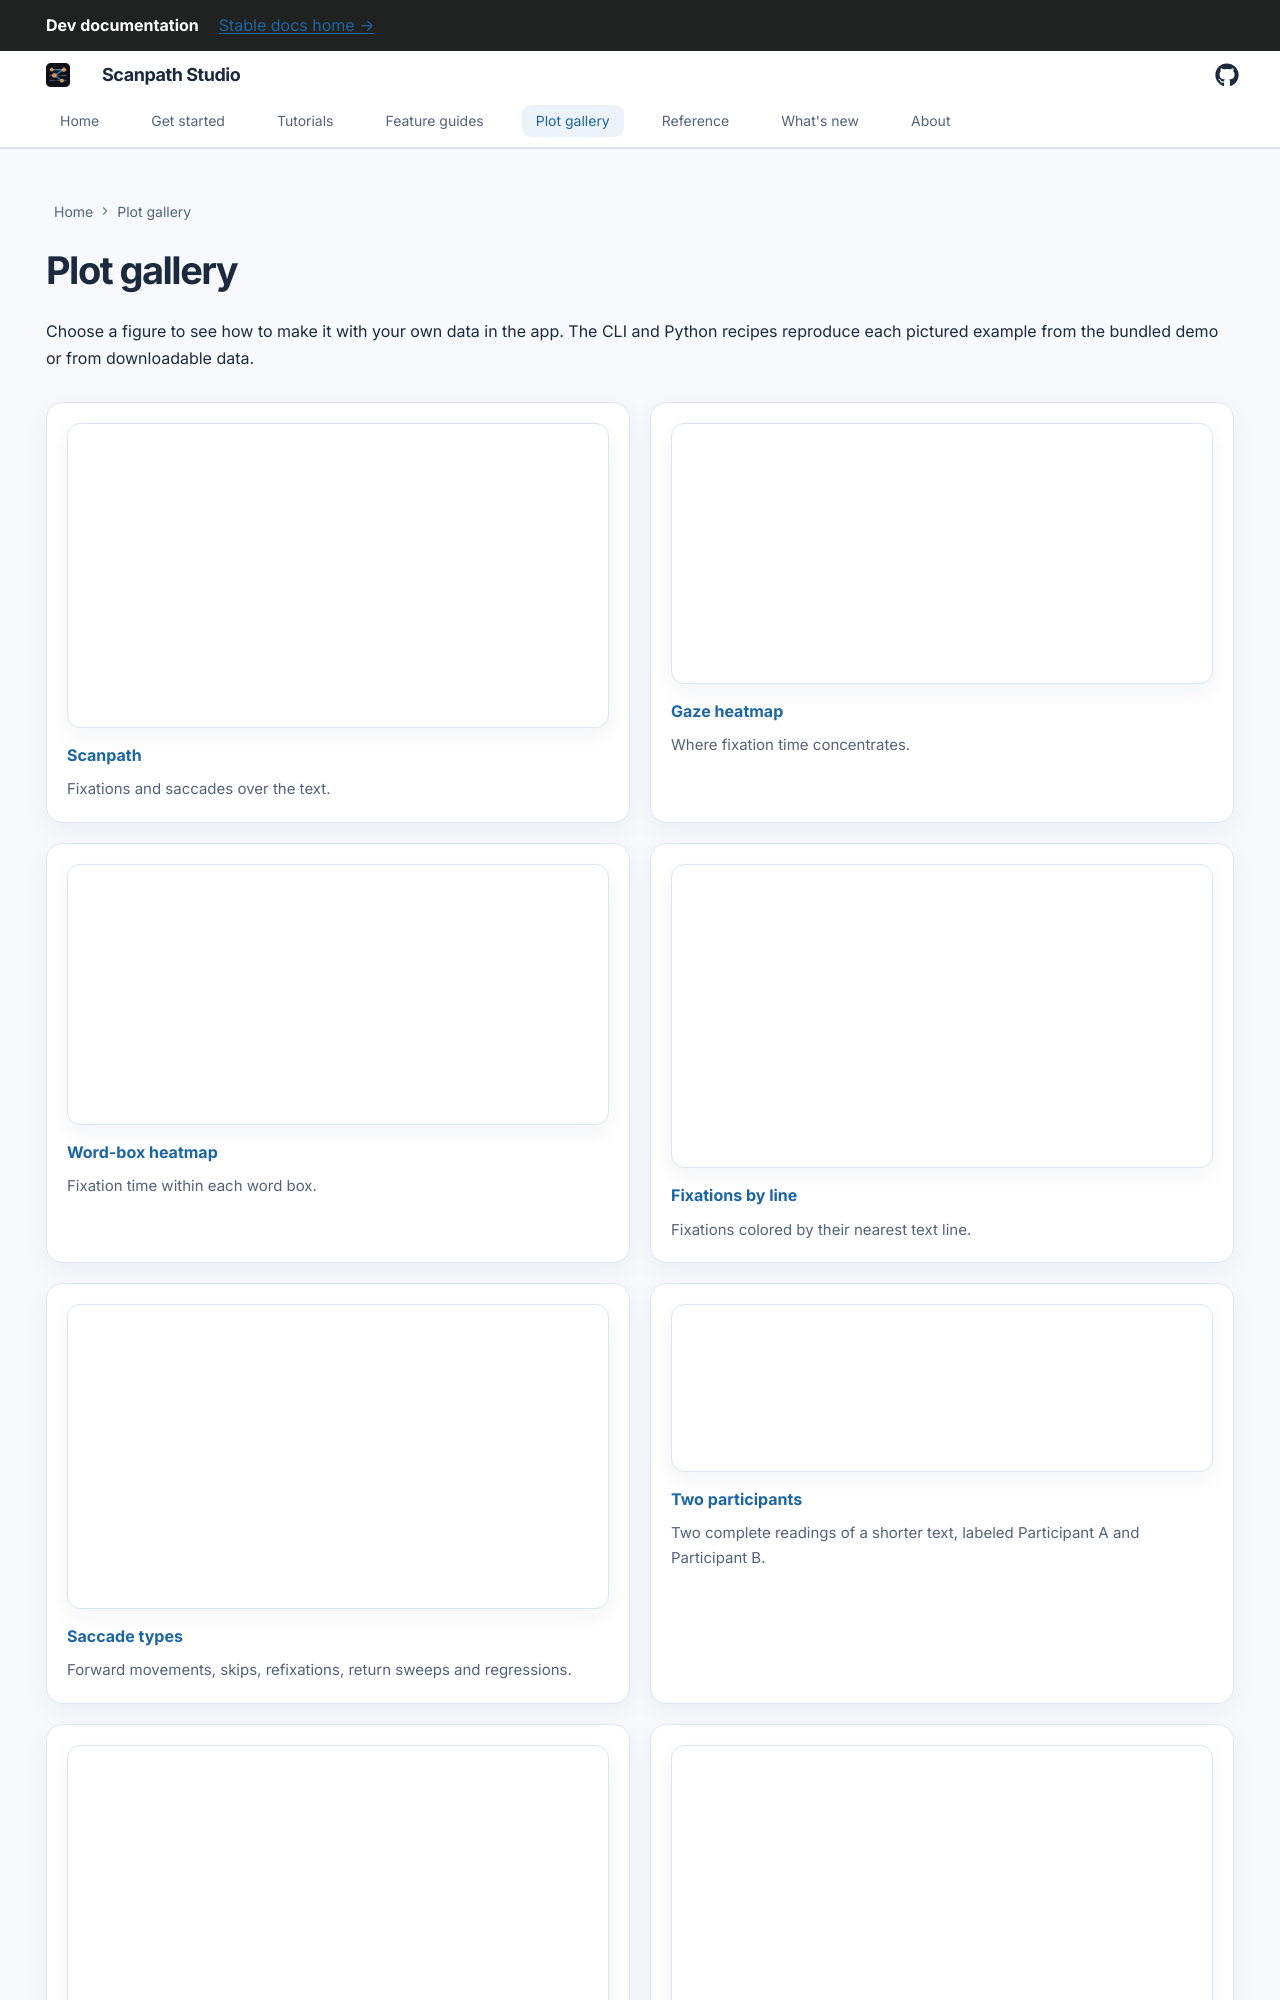

repository: lacclab/scanpath-studio · page: dev/gallery/index.html · generator: mkdocs

---
description: "Example eye-tracking figures made with Scanpath Studio — scanpaths, gaze heatmaps, saccade types, raw gaze, replays, highlighted spans and experiment trends — each with app, CLI and Python recipes."
hide:
  - navigation
  - toc
---
